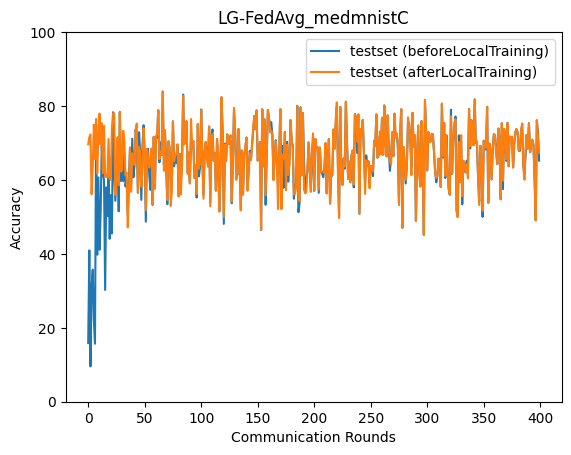

Values plotted in this chart, from the file beside it:
epoch, accuracy_test_before, accuracy_test_after
0, 15.85, 69.65
1, 40.95, 71.55
2, 9.551, 72.28
3, 31.22, 56.11
4, 35.74, 63.33
5, 22.16, 74.93
6, 15.69, 65.6
7, 75.06, 76.51
8, 39.78, 61.81
9, 60.69, 71.71
10, 41.12, 77.96
11, 50.88, 69.52
12, 69.25, 75.38
13, 61.96, 61.82
14, 59.88, 74.69
15, 30.24, 60.8
16, 57.99, 61.44
17, 50.21, 60.7
18, 63.34, 71.08
19, 44.08, 60.34
20, 55.91, 60.04
21, 45.51, 74.18
22, 78.33, 78.03
23, 62.93, 78.05
24, 54.37, 55.94
25, 60.63, 60.63
26, 67.11, 71.57
27, 51.52, 58.56
28, 78.41, 78.41
29, 59.73, 62.28
30, 62.56, 62.56
31, 59.68, 73.31
32, 67.52, 70.37
33, 58.26, 61.24
34, 60.16, 61.97
35, 50.43, 47.21
36, 60.28, 56.54
37, 68.74, 68.74
38, 59.01, 56.79
39, 71.16, 67.18
40, 60.72, 64.31
41, 64.09, 64.09
42, 73.68, 73.68
43, 70.44, 75.26
44, 56.55, 56.55
45, 72.91, 68.91
46, 67.34, 67.34
47, 54.61, 58.12
48, 68.94, 62.58
49, 74.8, 74
50, 67.12, 67.12
51, 48.71, 51.76
52, 68.29, 68.29
53, 68.45, 66.26
54, 61.6, 63.36
55, 57.32, 64.8
56, 64.15, 68.53
57, 53.29, 53.52
58, 71.66, 71.66
59, 57.66, 57.66
... 340 more rows
